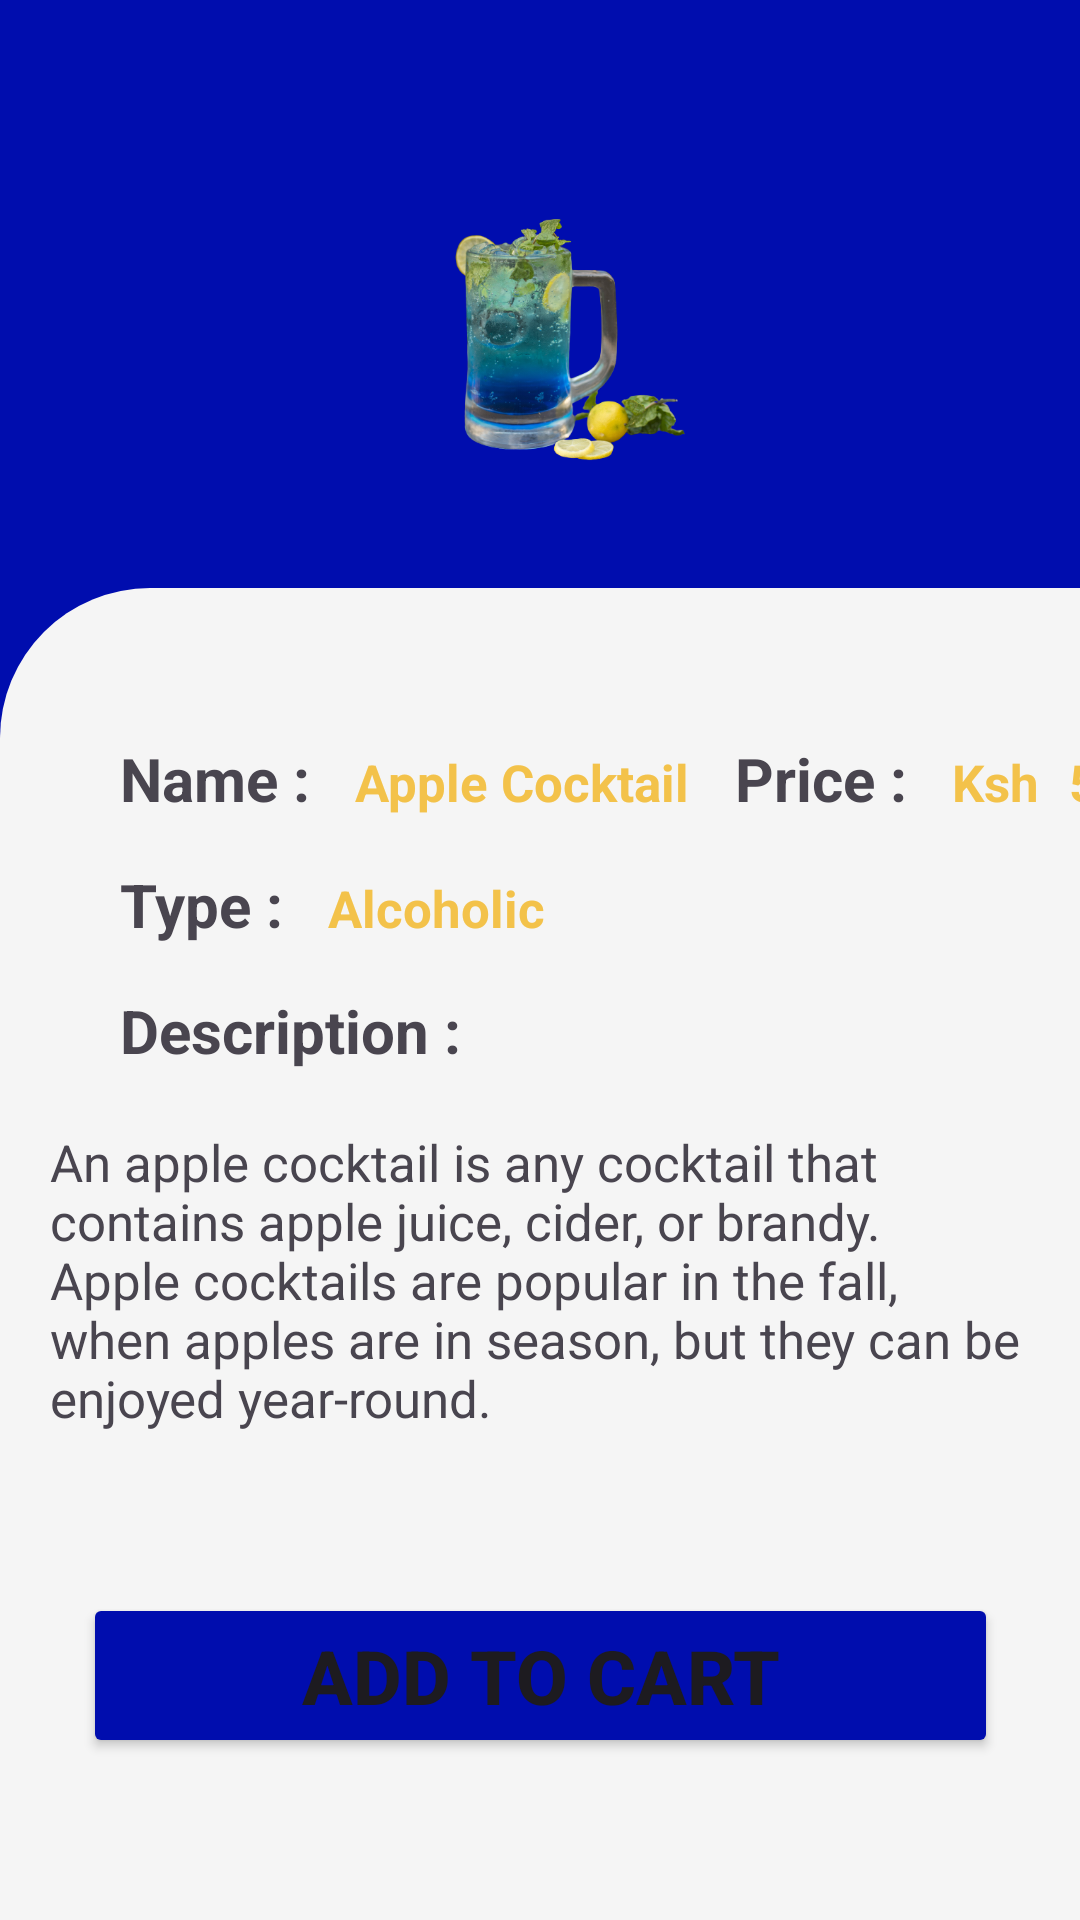

Android layout source for this screen:
<!-- AndroidManifest.xml: application theme Theme.HappyHourHub -->
<!-- res/layout/activity_description.xml -->
<?xml version="1.0" encoding="utf-8"?>
<androidx.constraintlayout.widget.ConstraintLayout
    xmlns:android="http://schemas.android.com/apk/res/android"
    xmlns:tools="http://schemas.android.com/tools"
    xmlns:app="http://schemas.android.com/apk/res-auto"
    android:layout_width="match_parent"
    android:layout_height="match_parent"
    android:background="@color/g_blue"
    tools:context=".activities.DescriptionActivity">

    <ImageView
        android:id="@+id/cocktailImage"
        android:layout_width="0dp"
        android:layout_height="0dp"
        android:layout_margin="32dp"
        android:contentDescription="@string/app_name"
        app:layout_constraintBottom_toTopOf="@+id/constraintLayout"
        app:layout_constraintEnd_toEndOf="parent"
        app:layout_constraintStart_toStartOf="parent"
        app:layout_constraintTop_toTopOf="parent"
        app:srcCompat="@drawable/cocktail3" />

    <androidx.constraintlayout.widget.ConstraintLayout
        android:id="@+id/constraintLayout"
        android:layout_width="match_parent"
        android:layout_height="444dp"
        android:backgroundTint="@color/white_smoke"
        android:background="@drawable/background_descr"
        app:layout_constraintBottom_toBottomOf="parent"
        app:layout_constraintEnd_toEndOf="parent"
        app:layout_constraintStart_toStartOf="parent">

        <LinearLayout
            android:id="@+id/cocktailLinear"
            android:layout_width="wrap_content"
            android:layout_height="wrap_content"
            android:orientation="horizontal"
            android:layout_marginStart="40dp"
            android:layout_marginTop="50dp"
            app:layout_constraintStart_toStartOf="parent"
            app:layout_constraintTop_toTopOf="parent">

            <TextView
                android:id="@+id/cocktailNameTxt"
                android:layout_width="wrap_content"
                android:layout_height="wrap_content"
                android:paddingEnd="15dp"
                android:text="@string/name"
                android:textSize="20sp"
                android:textStyle="bold"
                tools:ignore="RtlSymmetry" />

            <TextView
                android:id="@+id/cocktailName"
                android:layout_width="wrap_content"
                android:layout_height="wrap_content"
                android:paddingEnd="15dp"
                android:text="@string/cocktailName"
                android:textColor="@color/yellow"
                android:textSize="17sp"
                android:textStyle="bold"
                tools:ignore="RtlSymmetry,TextContrastCheck" />

            <TextView
                android:id="@+id/cocktailPriceTxt"
                android:layout_width="wrap_content"
                android:layout_height="wrap_content"
                android:paddingEnd="15dp"
                android:text="@string/price"
                android:textSize="20sp"
                android:textStyle="bold"
                tools:ignore="RtlSymmetry" />

            <TextView
                android:id="@+id/textViewPrice"
                android:layout_width="wrap_content"
                android:layout_height="wrap_content"
                android:text="@string/ksh"
                android:textColor="@color/yellow"
                android:textSize="17sp"
                android:textStyle="bold"
                tools:ignore="TextContrastCheck" />

            <TextView
                android:id="@+id/cocktailPrice"
                android:layout_width="wrap_content"
                android:layout_height="wrap_content"
                android:paddingStart="10dp"
                android:text="@string/money"
                android:textColor="@color/yellow"
                android:textSize="17sp"
                android:textStyle="bold"
                app:layout_constraintStart_toEndOf="@id/textViewPrice"
                app:layout_constraintTop_toTopOf="parent"
                tools:ignore="RtlSymmetry,TextContrastCheck" />

        </LinearLayout>

        <LinearLayout
            android:id="@+id/TypeLayout"
            android:layout_width="wrap_content"
            android:layout_height="wrap_content"
            android:layout_marginStart="40dp"
            android:layout_marginTop="15dp"
            app:layout_constraintBottom_toTopOf="@+id/cocktailDescriptionTxt"
            app:layout_constraintStart_toStartOf="parent"
            app:layout_constraintTop_toBottomOf="@id/cocktailLinear">

            <TextView
                android:id="@+id/cocktailTypeTxt"
                android:layout_width="wrap_content"
                android:layout_height="wrap_content"
                android:paddingEnd="15dp"
                android:text="@string/type"
                android:textSize="20sp"
                android:textStyle="bold"
                tools:ignore="RtlSymmetry" />

            <TextView
                android:id="@+id/cocktailType"
                android:layout_width="wrap_content"
                android:layout_height="wrap_content"
                android:text="@string/cocktailType"
                android:textColor="@color/yellow"
                android:textSize="17sp"
                android:textStyle="bold"
                tools:ignore="RtlSymmetry,TextContrastCheck" />

        </LinearLayout>

        <TextView
            android:id="@+id/cocktailDescriptionTxt"
            android:layout_width="wrap_content"
            android:layout_height="wrap_content"
            android:layout_marginStart="40dp"
            android:layout_marginTop="15dp"
            android:paddingEnd="15dp"
            android:text="@string/description"
            android:textSize="20sp"
            android:textStyle="bold"
            app:layout_constraintStart_toStartOf="parent"
            app:layout_constraintTop_toBottomOf="@id/TypeLayout"
            tools:ignore="RtlSymmetry" />

        <TextView
            android:id="@+id/cocktailDescription"
            android:layout_width="327dp"
            android:layout_height="wrap_content"
            android:text="@string/descriptionCocktail"
            android:textSize="17sp"
            android:layout_marginTop="15dp"
            app:layout_constraintBottom_toTopOf="@+id/addToCartButton"
            app:layout_constraintEnd_toEndOf="parent"
            app:layout_constraintStart_toStartOf="parent"
            app:layout_constraintTop_toBottomOf="@+id/cocktailDescriptionTxt"
            tools:ignore="TextSizeCheck" />

        <Button
            android:id="@+id/addToCartButton"
            android:layout_width="305dp"
            android:layout_height="55dp"
            android:layout_marginTop="50dp"
            android:layout_marginBottom="50dp"
            android:backgroundTint="@color/g_blue"
            android:text="@string/add_to_cart"
            android:textSize="25sp"
            android:textStyle="bold"
            app:layout_constraintBottom_toBottomOf="parent"
            app:layout_constraintEnd_toEndOf="parent"
            app:layout_constraintStart_toStartOf="parent"
            app:layout_constraintTop_toBottomOf="@+id/cocktailDescription" />

    </androidx.constraintlayout.widget.ConstraintLayout>

</androidx.constraintlayout.widget.ConstraintLayout>
<!-- resources referenced by this layout -->
<resources>
  <color name="g_blue">#000DAE</color>
  <color name="white_smoke">#F5F5F5</color>
  <color name="yellow">#f3c24a</color>
  <!-- drawable background_descr (drawable) -->
  <?xml version="1.0" encoding="utf-8"?>
  <shape xmlns:android="http://schemas.android.com/apk/res/android" android:shape="rectangle">
      <solid android:color="@color/white"/>
      <corners android:topLeftRadius="50dp"/>
  
  </shape>
  <!-- drawable cocktail3: png bitmap (drawable, 156781 bytes) -->
  <string name="add_to_cart">Add To Cart</string>
  <string name="app_name">HappyHourHub</string>
  <string name="cocktailName">Apple Cocktail</string>
  <string name="cocktailType">Alcoholic</string>
  <string name="description">Description :</string>
  <string name="descriptionCocktail">An apple cocktail is any cocktail that contains apple juice, cider, or brandy. Apple cocktails are popular in the fall, when apples are in season, but they can be enjoyed year-round.</string>
  <string name="ksh">Ksh</string>
  <string name="money">500</string>
  <string name="name">Name :</string>
  <string name="price">Price :</string>
  <string name="type">Type :</string>
  <style name="Theme.HappyHourHub" parent="Base.Theme.HappyHourHub" />
  <color name="white">#FFFFFFFF</color>
  <style name="Base.Theme.HappyHourHub" parent="Theme.Material3.DayNight.NoActionBar">
          
          
      </style>
</resources>
